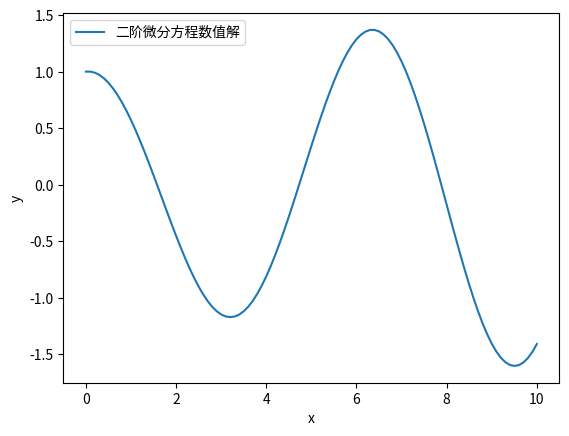

Write the Python code that produced this figure.
import numpy as np
import matplotlib.pyplot as plt

def euler_method_second_order(f,g,x0,y0,z0,h,n):
    x = np.zeros(n+1)
    y = np.zeros(n+1)
    z = np.zeros(n+1)

    x[0] = x0
    y[0] = y0
    z[0] = z0

    for i in range(n):
        y[i+1] = y[i] + h * f(x[i],y[i],z[i])
        z[i+1] = z[i] + h * g(x[i],y[i],z[i])
        x[i+1] = x[i] + h
    return x,y

def f(x,y,z):
    return z
def g(x,y,z):
    return -y

x0 = 0
y0 = 1
z0 = 0
h = 0.1
n = 100

x,y = euler_method_second_order(f,g,x0,y0,z0,h,n)

plt.plot(x,y,label = '二阶微分方程数值解')
plt.xlabel('x')
plt.ylabel('y')
plt.legend()
plt.show()